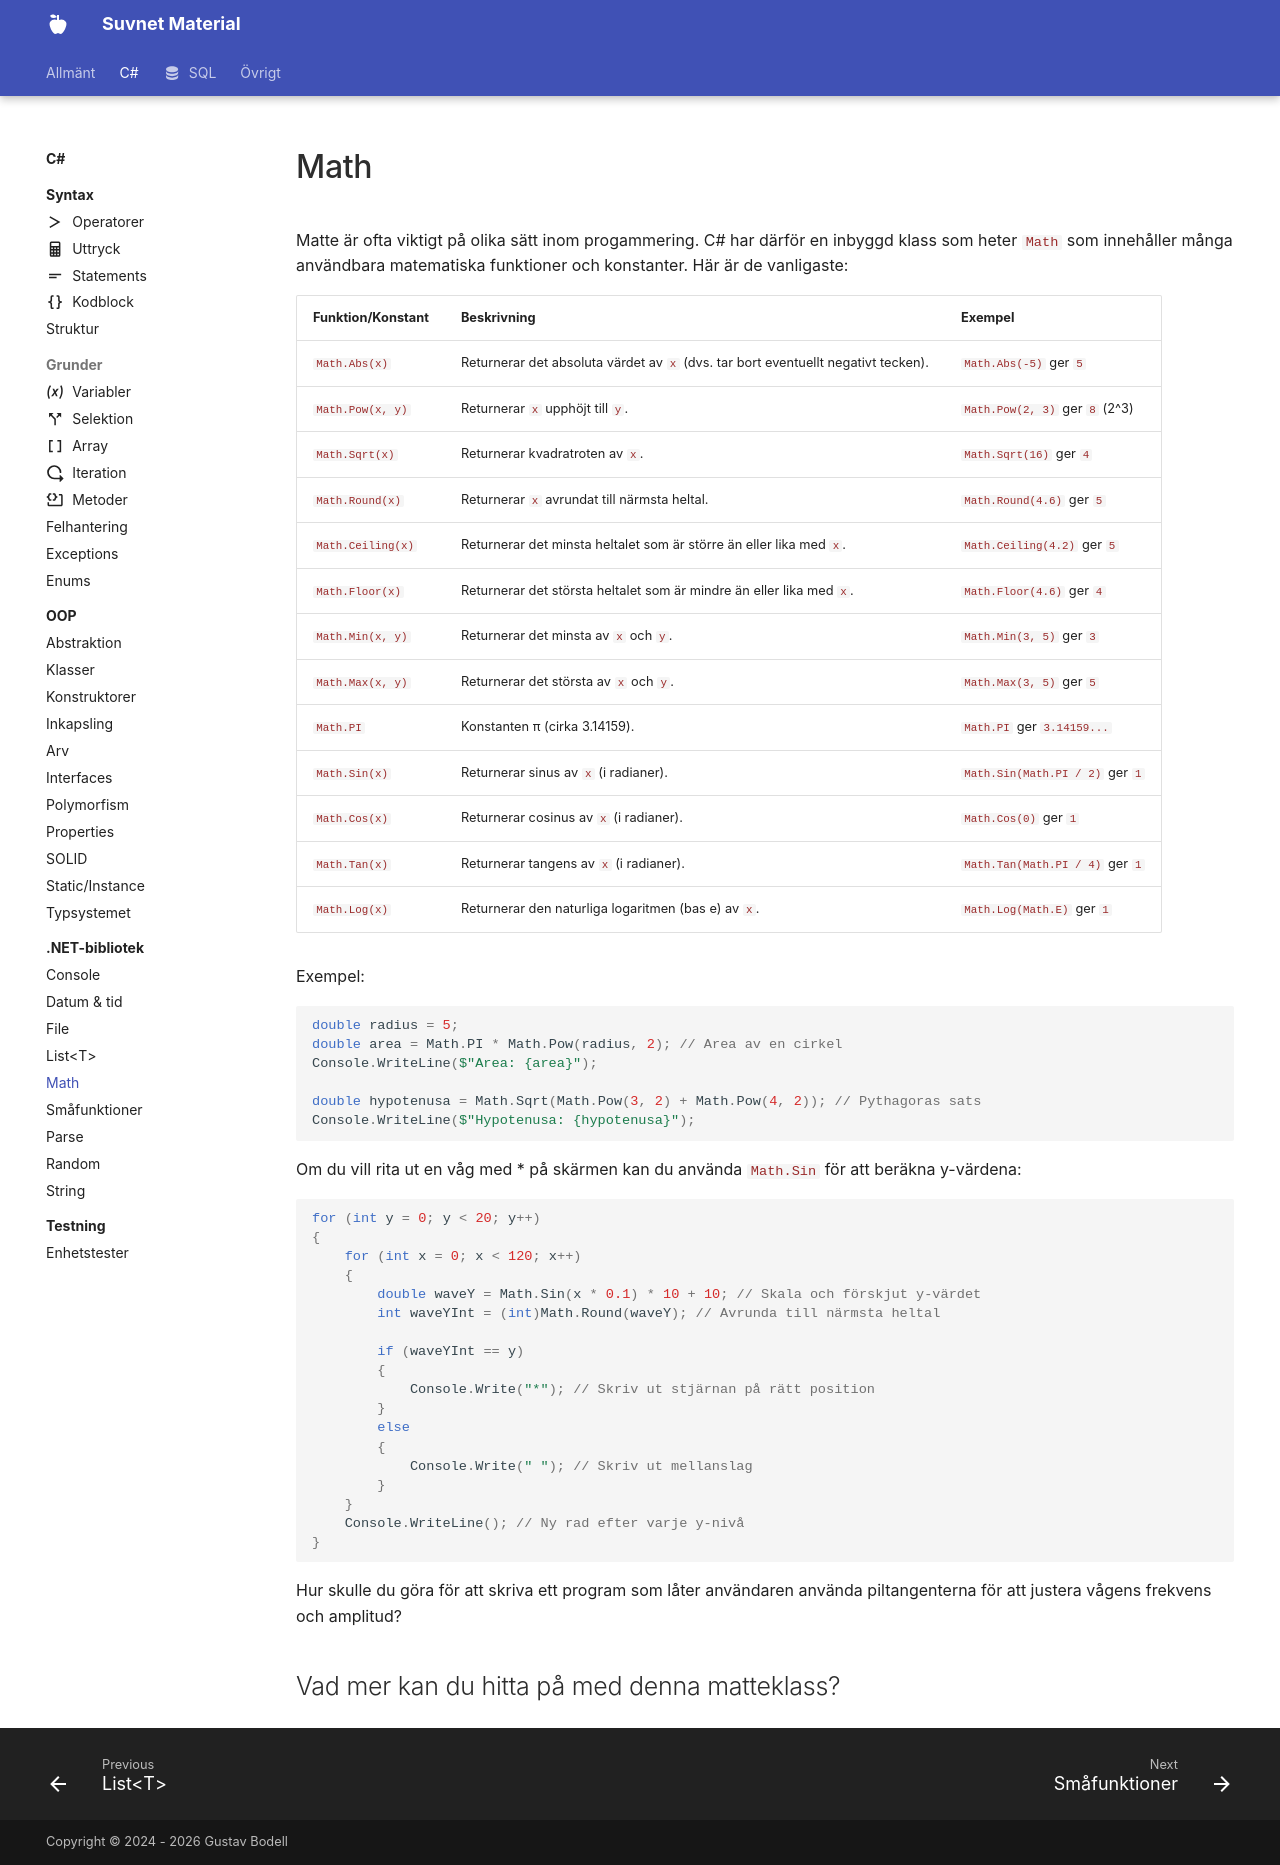

repository: suvnet25/classroom · page: material/cs/standardbibliotek/math/index.html · generator: mkdocs

Matte är ofta viktigt på olika sätt inom progammering. C# har därför en inbyggd klass som heter `Math` som innehåller många användbara matematiska funktioner och konstanter. Här är de vanligaste:

| Funktion/Konstant | Beskrivning | Exempel |
|-------------------|-------------|---------|
| `Math.Abs(x)` | Returnerar det absoluta värdet av `x` (dvs. tar bort eventuellt negativt tecken). | `Math.Abs(-5)` ger `5` |
| `Math.Pow(x, y)` | Returnerar `x` upphöjt till `y`. | `Math.Pow(2, 3)` ger `8` (2^3) |
| `Math.Sqrt(x)` | Returnerar kvadratroten av `x`. | `Math.Sqrt(16)` ger `4` |
| `Math.Round(x)` | Returnerar `x` avrundat till närmsta heltal. | `Math.Round(4.6)` ger `5` |
| `Math.Ceiling(x)` | Returnerar det minsta heltalet som är större än eller lika med `x`. | `Math.Ceiling(4.2)` ger `5` |
| `Math.Floor(x)` | Returnerar det största heltalet som är mindre än eller lika med `x`. | `Math.Floor(4.6)` ger `4` |
| `Math.Min(x, y)` | Returnerar det minsta av `x` och `y`. | `Math.Min(3, 5)` ger `3` |
| `Math.Max(x, y)` | Returnerar det största av `x` och `y`. | `Math.Max(3, 5)` ger `5` |
| `Math.PI` | Konstanten π (cirka 3.14159). | `Math.PI` ger `3.14159...` |
| `Math.Sin(x)` | Returnerar sinus av `x` (i radianer). | `Math.Sin(Math.PI / 2)` ger `1` |
| `Math.Cos(x)` | Returnerar cosinus av `x` (i radianer). | `Math.Cos(0)` ger `1` |
| `Math.Tan(x)` | Returnerar tangens av `x` (i radianer). | `Math.Tan(Math.PI / 4)` ger `1` |
| `Math.Log(x)` | Returnerar den naturliga logaritmen (bas e) av `x`. | `Math.Log(Math.E)` ger `1` |

Exempel:

```csharp
double radius = 5;
double area = Math.PI * Math.Pow(radius, 2); // Area av en cirkel
Console.WriteLine($"Area: {area}");

double hypotenusa = Math.Sqrt(Math.Pow(3, 2) + Math.Pow(4, 2)); // Pythagoras sats
Console.WriteLine($"Hypotenusa: {hypotenusa}");
```

Om du vill rita ut en våg med * på skärmen kan du använda `Math.Sin` för att beräkna y-värdena:

```csharp  
for (int y = 0; y < 20; y++)
{
    for (int x = 0; x < 120; x++)
    {
        double waveY = Math.Sin(x * 0.1) * 10 + 10; // Skala och förskjut y-värdet
        int waveYInt = (int)Math.Round(waveY); // Avrunda till närmsta heltal

        if (waveYInt == y)
        {
            Console.Write("*"); // Skriv ut stjärnan på rätt position
        }
        else
        {
            Console.Write(" "); // Skriv ut mellanslag
        }
    }
    Console.WriteLine(); // Ny rad efter varje y-nivå
}
```

Hur skulle du göra för att skriva ett program som låter användaren använda piltangenterna för att justera vågens frekvens och amplitud?

## Vad mer kan du hitta på med denna matteklass?
